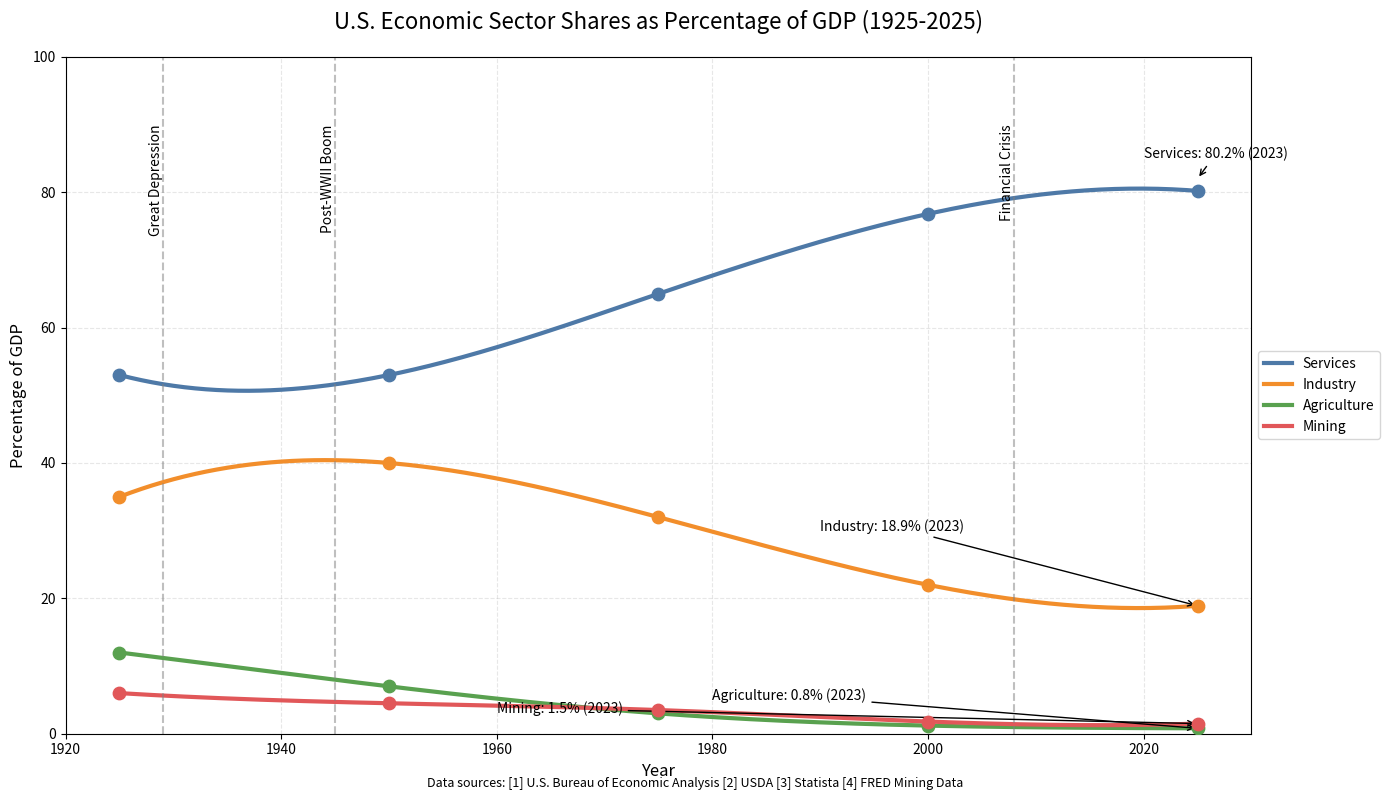

Source code (Python):
import matplotlib.pyplot as plt
import numpy as np
from scipy.interpolate import make_interp_spline

# Historical data (approximations based on search results and economic trends)
years = np.array([1925, 1950, 1975, 2000, 2025])
agriculture = np.array([12.0, 7.0, 3.0, 1.2, 0.8])  # :cite[1]:cite[2]:cite[7]
industry = np.array([35.0, 40.0, 32.0, 22.0, 18.9])  # :cite[1]:cite[3]
services = np.array([53.0, 53.0, 65.0, 76.8, 80.2])  # :cite[1]:cite[3]:cite[8]
mining = np.array([6.0, 4.5, 3.5, 1.8, 1.5])  # :cite[4]

# Create smooth curves
years_smooth = np.linspace(years.min(), years.max(), 300)
ag_spline = make_interp_spline(years, agriculture)(years_smooth)
ind_spline = make_interp_spline(years, industry)(years_smooth)
serv_spline = make_interp_spline(years, services)(years_smooth)
mining_spline = make_interp_spline(years, mining)(years_smooth)

# Plot configuration
plt.figure(figsize=(14, 8))
plt.plot(years_smooth, serv_spline, '#4E79A7', linewidth=3, label='Services')
plt.plot(years_smooth, ind_spline, '#F28E2B', linewidth=3, label='Industry')
plt.plot(years_smooth, ag_spline, '#59A14F', linewidth=3, label='Agriculture')
plt.plot(years_smooth, mining_spline, '#E15759', linewidth=3, label='Mining')

# Highlight key data points
plt.scatter(years, services, color='#4E79A7', s=80, zorder=5)
plt.scatter(years, industry, color='#F28E2B', s=80, zorder=5)
plt.scatter(years, agriculture, color='#59A14F', s=80, zorder=5)
plt.scatter(years, mining, color='#E15759', s=80, zorder=5)

# Annotate recent values
plt.annotate(f'Services: {services[-1]}% (2023)', xy=(2025, 82), 
             xytext=(2020, 85), arrowprops=dict(arrowstyle='->'))
plt.annotate(f'Industry: {industry[-1]}% (2023)', xy=(2025, 18.9), 
             xytext=(1990, 30), arrowprops=dict(arrowstyle='->'))
plt.annotate(f'Agriculture: {agriculture[-1]}% (2023)', xy=(2025, 0.8), 
             xytext=(1980, 5), arrowprops=dict(arrowstyle='->'))
plt.annotate(f'Mining: {mining[-1]}% (2023)', xy=(2025, 1.5), 
             xytext=(1960, 3), arrowprops=dict(arrowstyle='->'))

# Add economic milestones
plt.axvline(1929, color='gray', linestyle='--', alpha=0.5)
plt.text(1929, 90, 'Great Depression', rotation=90, ha='right', va='top')

plt.axvline(1945, color='gray', linestyle='--', alpha=0.5)
plt.text(1945, 90, 'Post-WWII Boom', rotation=90, ha='right', va='top')

plt.axvline(2008, color='gray', linestyle='--', alpha=0.5)
plt.text(2008, 90, 'Financial Crisis', rotation=90, ha='right', va='top')

# Formatting
plt.title('U.S. Economic Sector Shares as Percentage of GDP (1925-2025)', fontsize=16, pad=20)
plt.xlabel('Year', fontsize=12)
plt.ylabel('Percentage of GDP', fontsize=12)
plt.legend(loc='center left', bbox_to_anchor=(1, 0.5))
plt.grid(True, linestyle='--', alpha=0.3)
plt.ylim(0, 100)
plt.xlim(1920, 2030)

plt.figtext(0.5, 0.01, "Data sources: [1] U.S. Bureau of Economic Analysis [2] USDA [3] Statista [4] FRED Mining Data", 
            ha="center", fontsize=9, style='italic')

plt.tight_layout()
plt.show()